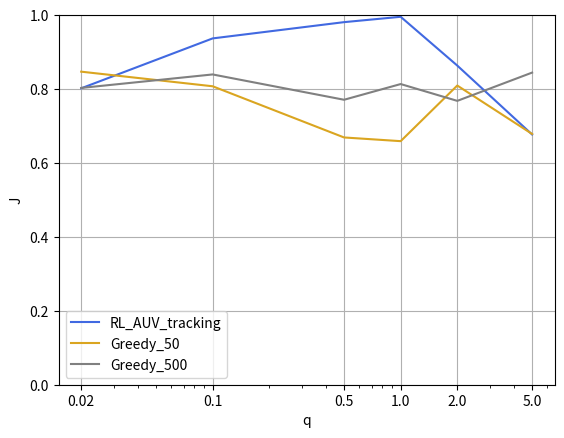

This chart was generated by the following Python code:
import matplotlib.pyplot as plt

x = [0.02, 0.1, 0.5, 1.0, 2.0, 5.0]
y_1 = [0.802,0.937,0.981,0.9955,0.8635,0.677]

# 绘制数据图
plt.plot(x, y_1, linestyle='-', color='royalblue', label='RL_AUV_tracking')

y_2 = [0.847,0.8075,0.669,0.659,0.8095,0.6785]
# 绘制数据图
plt.plot(x, y_2, linestyle='-', color='goldenrod', label='Greedy_50')

y_3 = [0.803,0.8395,0.771,0.8135,0.768,0.8445]
# 绘制数据图
plt.plot(x, y_3, linestyle='-', color='gray', label='Greedy_500')


plt.xscale('log')
plt.xticks(x, [str(val) for val in x])
plt.ylim(0, 1)
plt.legend(['RL_AUV_tracking', 'Greedy_50', 'Greedy_500'])

# 设置图形标题和轴标签
plt.title('')
plt.xlabel('q')
plt.ylabel('J')

# 显示图形
plt.grid(True)
plt.show()
